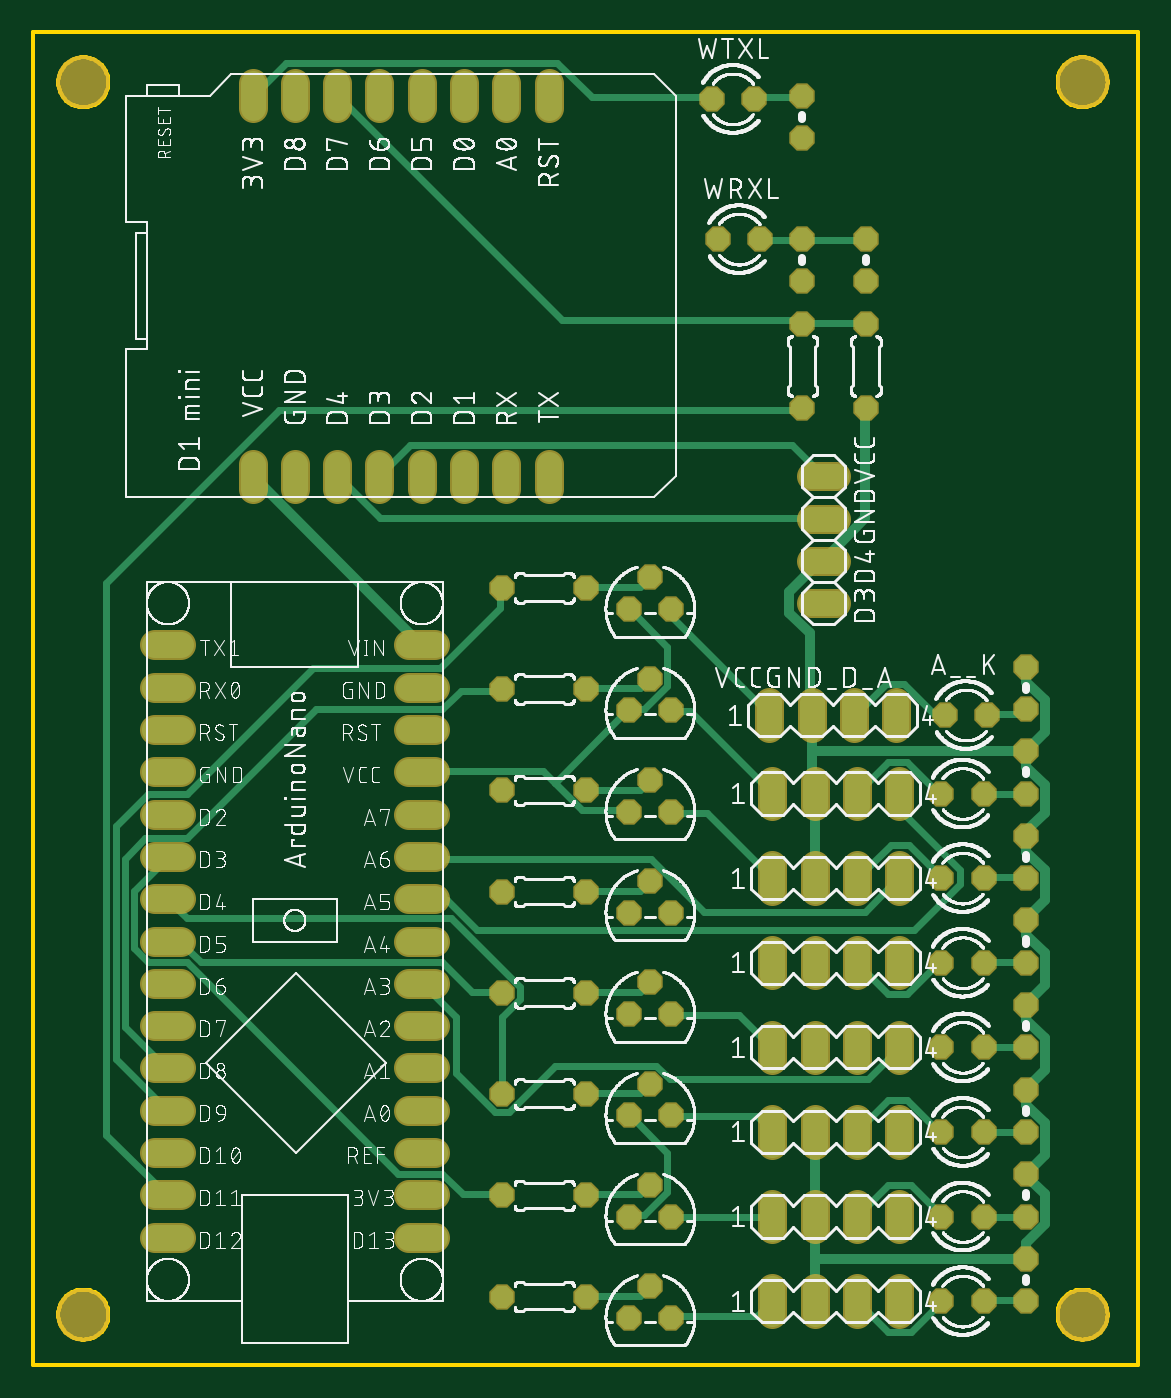
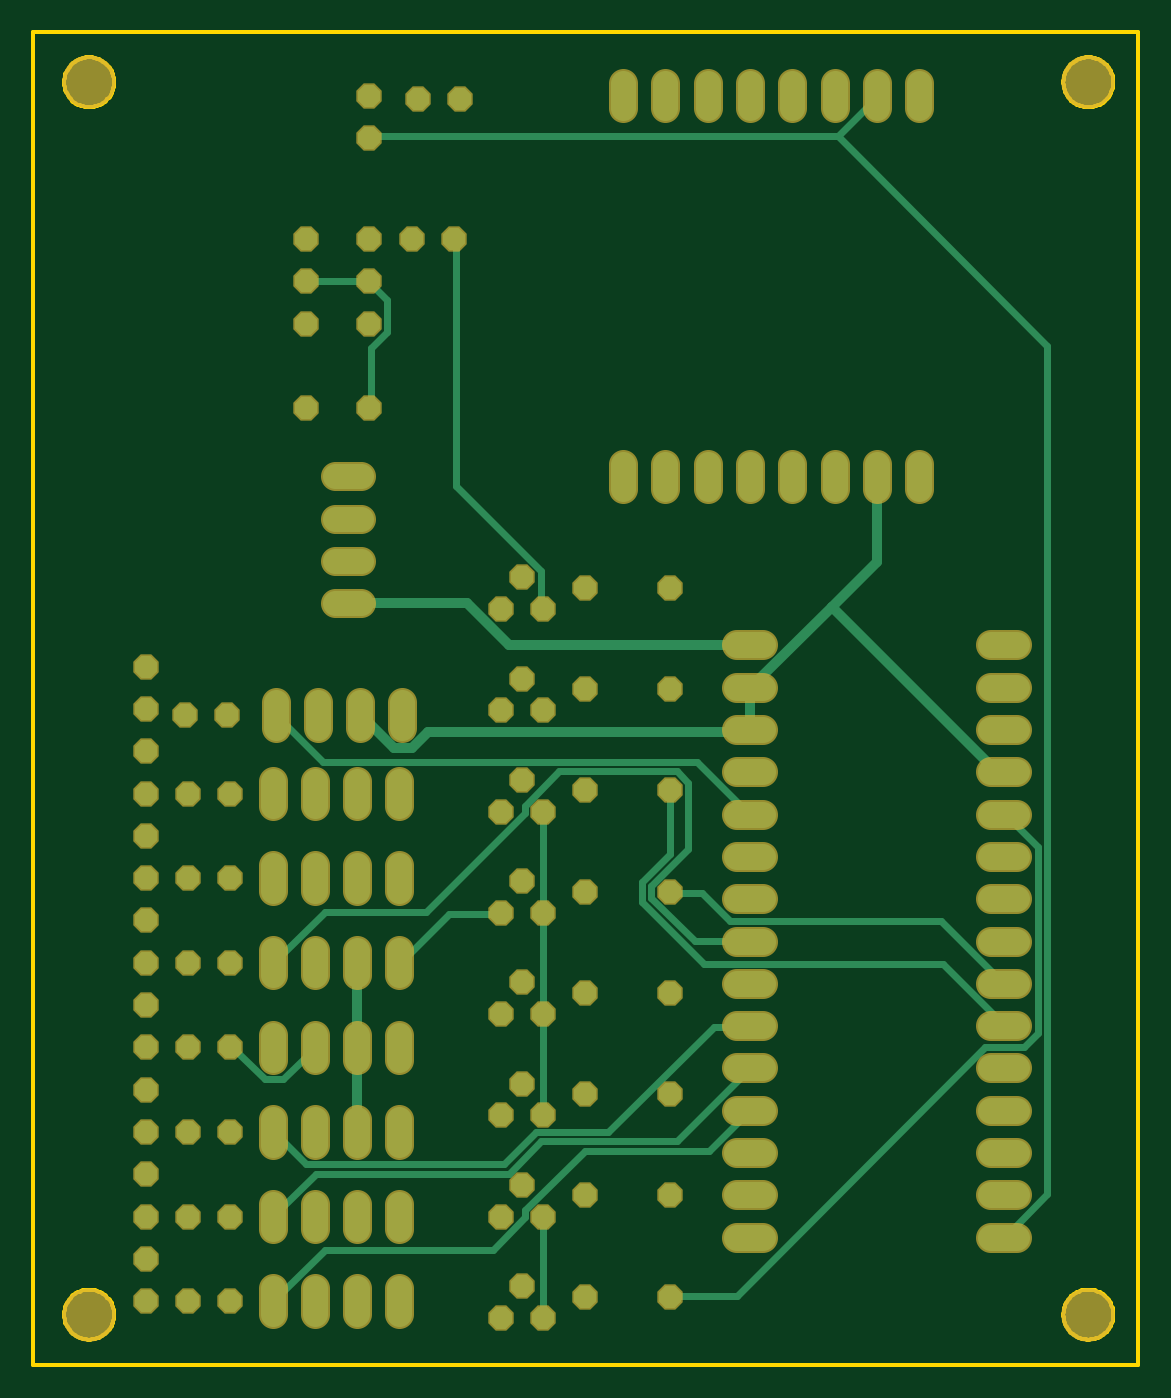
Circuit board: 9 layer files. Board 66.4 x 80.0 mm.
- bottom_copper: copper_bottom.gbr (9523 bytes)
- top_copper: copper_top.gbr (15602 bytes)
- outline: profile.gbr (6790 bytes)
- bottom_silk: silkscreen_bottom.gbr (297 bytes)
- top_silk: silkscreen_top.gbr (358491 bytes)
- bottom_mask: soldermask_bottom.gbr (5405 bytes)
- top_mask: soldermask_top.gbr (5402 bytes)
- paste: solderpaste_bottom.gbr (295 bytes)
- paste: solderpaste_top.gbr (292 bytes)

=== bottom_copper: copper_bottom.gbr (9523 bytes, source omitted) ===
=== top_copper: copper_top.gbr (15602 bytes, source omitted) ===
=== outline: profile.gbr (6790 bytes, source omitted) ===
=== bottom_silk: silkscreen_bottom.gbr ===
G04 EAGLE Gerber X2 export*
%TF.Part,Single*%
%TF.FileFunction,Legend,Bot,1*%
%TF.FilePolarity,Positive*%
%TF.GenerationSoftware,Autodesk,EAGLE,9.2.2*%
%TF.CreationDate,2018-12-07T06:18:27Z*%
G75*
%MOMM*%
%FSLAX34Y34*%
%LPD*%
%INSilkscreen Bottom*%
%AMOC8*
5,1,8,0,0,1.08239X$1,22.5*%
G01*


M02*

=== top_silk: silkscreen_top.gbr (358491 bytes, source omitted) ===
=== bottom_mask: soldermask_bottom.gbr ===
G04 EAGLE Gerber X2 export*
%TF.Part,Single*%
%TF.FileFunction,Soldermask,Bot,1*%
%TF.FilePolarity,Positive*%
%TF.GenerationSoftware,Autodesk,EAGLE,9.2.2*%
%TF.CreationDate,2018-12-07T06:18:27Z*%
G75*
%MOMM*%
%FSLAX34Y34*%
%LPD*%
%INSoldermask Bottom*%
%AMOC8*
5,1,8,0,0,1.08239X$1,22.5*%
G01*
%ADD10C,3.203200*%
%ADD11C,1.727200*%
%ADD12C,1.778000*%
%ADD13P,1.649562X8X22.500000*%
%ADD14P,1.649562X8X292.500000*%
%ADD15P,1.649562X8X112.500000*%
%ADD16P,1.649562X8X202.500000*%


D10*
X0Y30000D03*
X0Y770000D03*
X600000Y30000D03*
X600000Y770000D03*
D11*
X279400Y769620D02*
X279400Y754380D01*
X254000Y754380D02*
X254000Y769620D01*
X228600Y769620D02*
X228600Y754380D01*
X203200Y754380D02*
X203200Y769620D01*
X177800Y769620D02*
X177800Y754380D01*
X152400Y754380D02*
X152400Y769620D01*
X127000Y769620D02*
X127000Y754380D01*
X101600Y754380D02*
X101600Y769620D01*
X101600Y541020D02*
X101600Y525780D01*
X127000Y525780D02*
X127000Y541020D01*
X152400Y541020D02*
X152400Y525780D01*
X177800Y525780D02*
X177800Y541020D01*
X203200Y541020D02*
X203200Y525780D01*
X228600Y525780D02*
X228600Y541020D01*
X254000Y541020D02*
X254000Y525780D01*
X279400Y525780D02*
X279400Y541020D01*
D12*
X58674Y431800D02*
X42926Y431800D01*
X42926Y406400D02*
X58674Y406400D01*
X58674Y381000D02*
X42926Y381000D01*
X42926Y355600D02*
X58674Y355600D01*
X58674Y330200D02*
X42926Y330200D01*
X42926Y304800D02*
X58674Y304800D01*
X58674Y279400D02*
X42926Y279400D01*
X42926Y254000D02*
X58674Y254000D01*
X58674Y228600D02*
X42926Y228600D01*
X42926Y203200D02*
X58674Y203200D01*
X58674Y177800D02*
X42926Y177800D01*
X42926Y152400D02*
X58674Y152400D01*
X58674Y127000D02*
X42926Y127000D01*
X42926Y101600D02*
X58674Y101600D01*
X58674Y76200D02*
X42926Y76200D01*
X195326Y76200D02*
X211074Y76200D01*
X211074Y101600D02*
X195326Y101600D01*
X195326Y127000D02*
X211074Y127000D01*
X211074Y152400D02*
X195326Y152400D01*
X195326Y177800D02*
X211074Y177800D01*
X211074Y203200D02*
X195326Y203200D01*
X195326Y228600D02*
X211074Y228600D01*
X211074Y254000D02*
X195326Y254000D01*
X195326Y279400D02*
X211074Y279400D01*
X211074Y304800D02*
X195326Y304800D01*
X195326Y330200D02*
X211074Y330200D01*
X211074Y355600D02*
X195326Y355600D01*
X195326Y381000D02*
X211074Y381000D01*
X211074Y406400D02*
X195326Y406400D01*
X195326Y431800D02*
X211074Y431800D01*
D13*
X352900Y392900D03*
X340200Y411950D03*
X327500Y392900D03*
X352900Y453700D03*
X340200Y472750D03*
X327500Y453700D03*
X352900Y332100D03*
X340200Y351150D03*
X327500Y332100D03*
X251300Y466400D03*
X302100Y466400D03*
X515300Y342900D03*
X540700Y342900D03*
D14*
X566100Y368300D03*
X566100Y342900D03*
X469900Y625000D03*
X469900Y574200D03*
D15*
X431800Y574200D03*
X431800Y625000D03*
D11*
X413700Y350520D02*
X413700Y335280D01*
X439100Y335280D02*
X439100Y350520D01*
X464500Y350520D02*
X464500Y335280D01*
X489900Y335280D02*
X489900Y350520D01*
X413700Y299720D02*
X413700Y284480D01*
X439100Y284480D02*
X439100Y299720D01*
X464500Y299720D02*
X464500Y284480D01*
X489900Y284480D02*
X489900Y299720D01*
D16*
X302100Y344800D03*
X251300Y344800D03*
X302100Y405600D03*
X251300Y405600D03*
D13*
X381000Y675800D03*
X406400Y675800D03*
X515300Y292100D03*
X540700Y292100D03*
D14*
X566100Y419100D03*
X566100Y393700D03*
X566100Y317500D03*
X566100Y292100D03*
X469900Y675800D03*
X469900Y650400D03*
X431800Y675800D03*
X431800Y650400D03*
X431800Y762000D03*
X431800Y736600D03*
D11*
X436880Y533400D02*
X452120Y533400D01*
X452120Y508000D02*
X436880Y508000D01*
X436880Y482600D02*
X452120Y482600D01*
X452120Y457200D02*
X436880Y457200D01*
D13*
X352900Y28100D03*
X340200Y47150D03*
X327500Y28100D03*
D11*
X413700Y30480D02*
X413700Y45720D01*
X439100Y45720D02*
X439100Y30480D01*
X464500Y30480D02*
X464500Y45720D01*
X489900Y45720D02*
X489900Y30480D01*
D13*
X515300Y38100D03*
X540700Y38100D03*
D14*
X566100Y63500D03*
X566100Y38100D03*
D13*
X352900Y88900D03*
X340200Y107950D03*
X327500Y88900D03*
D11*
X413700Y81280D02*
X413700Y96520D01*
X439100Y96520D02*
X439100Y81280D01*
X464500Y81280D02*
X464500Y96520D01*
X489900Y96520D02*
X489900Y81280D01*
D13*
X515300Y88900D03*
X540700Y88900D03*
D14*
X566100Y114300D03*
X566100Y88900D03*
D13*
X352900Y149700D03*
X340200Y168750D03*
X327500Y149700D03*
D11*
X413700Y147320D02*
X413700Y132080D01*
X439100Y132080D02*
X439100Y147320D01*
X464500Y147320D02*
X464500Y132080D01*
X489900Y132080D02*
X489900Y147320D01*
D13*
X515300Y139700D03*
X540700Y139700D03*
D14*
X566100Y165100D03*
X566100Y139700D03*
D13*
X352900Y210500D03*
X340200Y229550D03*
X327500Y210500D03*
D11*
X413700Y198120D02*
X413700Y182880D01*
X439100Y182880D02*
X439100Y198120D01*
X464500Y198120D02*
X464500Y182880D01*
X489900Y182880D02*
X489900Y198120D01*
D13*
X515300Y190500D03*
X540700Y190500D03*
D14*
X566100Y215900D03*
X566100Y190500D03*
D13*
X352900Y271300D03*
X340200Y290350D03*
X327500Y271300D03*
D11*
X413700Y248920D02*
X413700Y233680D01*
X439100Y233680D02*
X439100Y248920D01*
X464500Y248920D02*
X464500Y233680D01*
X489900Y233680D02*
X489900Y248920D01*
D13*
X515300Y241300D03*
X540700Y241300D03*
D14*
X566100Y266700D03*
X566100Y241300D03*
D16*
X302100Y284000D03*
X251300Y284000D03*
X302100Y223200D03*
X251300Y223200D03*
X302100Y162400D03*
X251300Y162400D03*
X302100Y101600D03*
X251300Y101600D03*
X302100Y40800D03*
X251300Y40800D03*
D11*
X411900Y382380D02*
X411900Y397620D01*
X437300Y397620D02*
X437300Y382380D01*
X462700Y382380D02*
X462700Y397620D01*
X488100Y397620D02*
X488100Y382380D01*
D13*
X517300Y390000D03*
X542700Y390000D03*
X377300Y760000D03*
X402700Y760000D03*
M02*

=== top_mask: soldermask_top.gbr ===
G04 EAGLE Gerber X2 export*
%TF.Part,Single*%
%TF.FileFunction,Soldermask,Top,1*%
%TF.FilePolarity,Positive*%
%TF.GenerationSoftware,Autodesk,EAGLE,9.2.2*%
%TF.CreationDate,2018-12-07T06:18:27Z*%
G75*
%MOMM*%
%FSLAX34Y34*%
%LPD*%
%INSoldermask Top*%
%AMOC8*
5,1,8,0,0,1.08239X$1,22.5*%
G01*
%ADD10C,3.203200*%
%ADD11C,1.727200*%
%ADD12C,1.778000*%
%ADD13P,1.649562X8X22.500000*%
%ADD14P,1.649562X8X292.500000*%
%ADD15P,1.649562X8X112.500000*%
%ADD16P,1.649562X8X202.500000*%


D10*
X0Y30000D03*
X0Y770000D03*
X600000Y30000D03*
X600000Y770000D03*
D11*
X279400Y769620D02*
X279400Y754380D01*
X254000Y754380D02*
X254000Y769620D01*
X228600Y769620D02*
X228600Y754380D01*
X203200Y754380D02*
X203200Y769620D01*
X177800Y769620D02*
X177800Y754380D01*
X152400Y754380D02*
X152400Y769620D01*
X127000Y769620D02*
X127000Y754380D01*
X101600Y754380D02*
X101600Y769620D01*
X101600Y541020D02*
X101600Y525780D01*
X127000Y525780D02*
X127000Y541020D01*
X152400Y541020D02*
X152400Y525780D01*
X177800Y525780D02*
X177800Y541020D01*
X203200Y541020D02*
X203200Y525780D01*
X228600Y525780D02*
X228600Y541020D01*
X254000Y541020D02*
X254000Y525780D01*
X279400Y525780D02*
X279400Y541020D01*
D12*
X58674Y431800D02*
X42926Y431800D01*
X42926Y406400D02*
X58674Y406400D01*
X58674Y381000D02*
X42926Y381000D01*
X42926Y355600D02*
X58674Y355600D01*
X58674Y330200D02*
X42926Y330200D01*
X42926Y304800D02*
X58674Y304800D01*
X58674Y279400D02*
X42926Y279400D01*
X42926Y254000D02*
X58674Y254000D01*
X58674Y228600D02*
X42926Y228600D01*
X42926Y203200D02*
X58674Y203200D01*
X58674Y177800D02*
X42926Y177800D01*
X42926Y152400D02*
X58674Y152400D01*
X58674Y127000D02*
X42926Y127000D01*
X42926Y101600D02*
X58674Y101600D01*
X58674Y76200D02*
X42926Y76200D01*
X195326Y76200D02*
X211074Y76200D01*
X211074Y101600D02*
X195326Y101600D01*
X195326Y127000D02*
X211074Y127000D01*
X211074Y152400D02*
X195326Y152400D01*
X195326Y177800D02*
X211074Y177800D01*
X211074Y203200D02*
X195326Y203200D01*
X195326Y228600D02*
X211074Y228600D01*
X211074Y254000D02*
X195326Y254000D01*
X195326Y279400D02*
X211074Y279400D01*
X211074Y304800D02*
X195326Y304800D01*
X195326Y330200D02*
X211074Y330200D01*
X211074Y355600D02*
X195326Y355600D01*
X195326Y381000D02*
X211074Y381000D01*
X211074Y406400D02*
X195326Y406400D01*
X195326Y431800D02*
X211074Y431800D01*
D13*
X352900Y392900D03*
X340200Y411950D03*
X327500Y392900D03*
X352900Y453700D03*
X340200Y472750D03*
X327500Y453700D03*
X352900Y332100D03*
X340200Y351150D03*
X327500Y332100D03*
X251300Y466400D03*
X302100Y466400D03*
X515300Y342900D03*
X540700Y342900D03*
D14*
X566100Y368300D03*
X566100Y342900D03*
X469900Y625000D03*
X469900Y574200D03*
D15*
X431800Y574200D03*
X431800Y625000D03*
D11*
X413700Y350520D02*
X413700Y335280D01*
X439100Y335280D02*
X439100Y350520D01*
X464500Y350520D02*
X464500Y335280D01*
X489900Y335280D02*
X489900Y350520D01*
X413700Y299720D02*
X413700Y284480D01*
X439100Y284480D02*
X439100Y299720D01*
X464500Y299720D02*
X464500Y284480D01*
X489900Y284480D02*
X489900Y299720D01*
D16*
X302100Y344800D03*
X251300Y344800D03*
X302100Y405600D03*
X251300Y405600D03*
D13*
X381000Y675800D03*
X406400Y675800D03*
X515300Y292100D03*
X540700Y292100D03*
D14*
X566100Y419100D03*
X566100Y393700D03*
X566100Y317500D03*
X566100Y292100D03*
X469900Y675800D03*
X469900Y650400D03*
X431800Y675800D03*
X431800Y650400D03*
X431800Y762000D03*
X431800Y736600D03*
D11*
X436880Y533400D02*
X452120Y533400D01*
X452120Y508000D02*
X436880Y508000D01*
X436880Y482600D02*
X452120Y482600D01*
X452120Y457200D02*
X436880Y457200D01*
D13*
X352900Y28100D03*
X340200Y47150D03*
X327500Y28100D03*
D11*
X413700Y30480D02*
X413700Y45720D01*
X439100Y45720D02*
X439100Y30480D01*
X464500Y30480D02*
X464500Y45720D01*
X489900Y45720D02*
X489900Y30480D01*
D13*
X515300Y38100D03*
X540700Y38100D03*
D14*
X566100Y63500D03*
X566100Y38100D03*
D13*
X352900Y88900D03*
X340200Y107950D03*
X327500Y88900D03*
D11*
X413700Y81280D02*
X413700Y96520D01*
X439100Y96520D02*
X439100Y81280D01*
X464500Y81280D02*
X464500Y96520D01*
X489900Y96520D02*
X489900Y81280D01*
D13*
X515300Y88900D03*
X540700Y88900D03*
D14*
X566100Y114300D03*
X566100Y88900D03*
D13*
X352900Y149700D03*
X340200Y168750D03*
X327500Y149700D03*
D11*
X413700Y147320D02*
X413700Y132080D01*
X439100Y132080D02*
X439100Y147320D01*
X464500Y147320D02*
X464500Y132080D01*
X489900Y132080D02*
X489900Y147320D01*
D13*
X515300Y139700D03*
X540700Y139700D03*
D14*
X566100Y165100D03*
X566100Y139700D03*
D13*
X352900Y210500D03*
X340200Y229550D03*
X327500Y210500D03*
D11*
X413700Y198120D02*
X413700Y182880D01*
X439100Y182880D02*
X439100Y198120D01*
X464500Y198120D02*
X464500Y182880D01*
X489900Y182880D02*
X489900Y198120D01*
D13*
X515300Y190500D03*
X540700Y190500D03*
D14*
X566100Y215900D03*
X566100Y190500D03*
D13*
X352900Y271300D03*
X340200Y290350D03*
X327500Y271300D03*
D11*
X413700Y248920D02*
X413700Y233680D01*
X439100Y233680D02*
X439100Y248920D01*
X464500Y248920D02*
X464500Y233680D01*
X489900Y233680D02*
X489900Y248920D01*
D13*
X515300Y241300D03*
X540700Y241300D03*
D14*
X566100Y266700D03*
X566100Y241300D03*
D16*
X302100Y284000D03*
X251300Y284000D03*
X302100Y223200D03*
X251300Y223200D03*
X302100Y162400D03*
X251300Y162400D03*
X302100Y101600D03*
X251300Y101600D03*
X302100Y40800D03*
X251300Y40800D03*
D11*
X411900Y382380D02*
X411900Y397620D01*
X437300Y397620D02*
X437300Y382380D01*
X462700Y382380D02*
X462700Y397620D01*
X488100Y397620D02*
X488100Y382380D01*
D13*
X517300Y390000D03*
X542700Y390000D03*
X377300Y760000D03*
X402700Y760000D03*
M02*

=== paste: solderpaste_bottom.gbr ===
G04 EAGLE Gerber X2 export*
%TF.Part,Single*%
%TF.FileFunction,Paste,Bot*%
%TF.FilePolarity,Positive*%
%TF.GenerationSoftware,Autodesk,EAGLE,9.2.2*%
%TF.CreationDate,2018-12-07T06:18:27Z*%
G75*
%MOMM*%
%FSLAX34Y34*%
%LPD*%
%INSolderpaste Bottom*%
%AMOC8*
5,1,8,0,0,1.08239X$1,22.5*%
G01*


M02*

=== paste: solderpaste_top.gbr ===
G04 EAGLE Gerber X2 export*
%TF.Part,Single*%
%TF.FileFunction,Paste,Top*%
%TF.FilePolarity,Positive*%
%TF.GenerationSoftware,Autodesk,EAGLE,9.2.2*%
%TF.CreationDate,2018-12-07T06:18:27Z*%
G75*
%MOMM*%
%FSLAX34Y34*%
%LPD*%
%INSolderpaste Top*%
%AMOC8*
5,1,8,0,0,1.08239X$1,22.5*%
G01*


M02*

